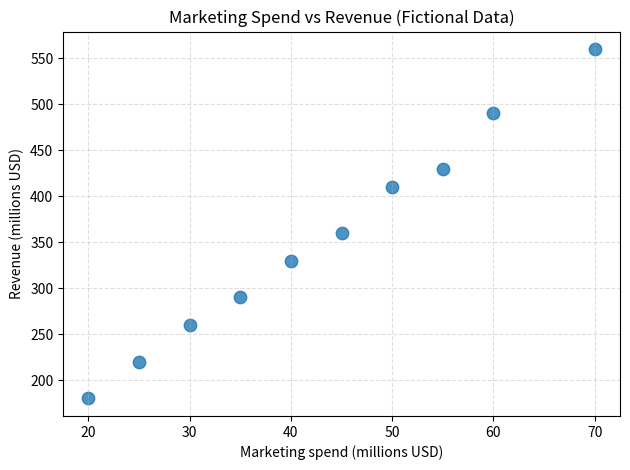

Write the Python code that produced this figure.
import matplotlib.pyplot as plt
marketing_spend = [20, 35, 25, 50, 45, 60, 30, 70, 55, 40]
revenue = [180, 290, 220, 410, 360, 490, 260, 560, 430, 330]
plt.scatter(marketing_spend, revenue, s=80, alpha=0.8)
plt.title("Marketing Spend vs Revenue (Fictional Data)")
plt.xlabel("Marketing spend (millions USD)")
plt.ylabel("Revenue (millions USD)")
plt.grid(True, linestyle="--", alpha=0.4)
plt.tight_layout()
plt.show()
